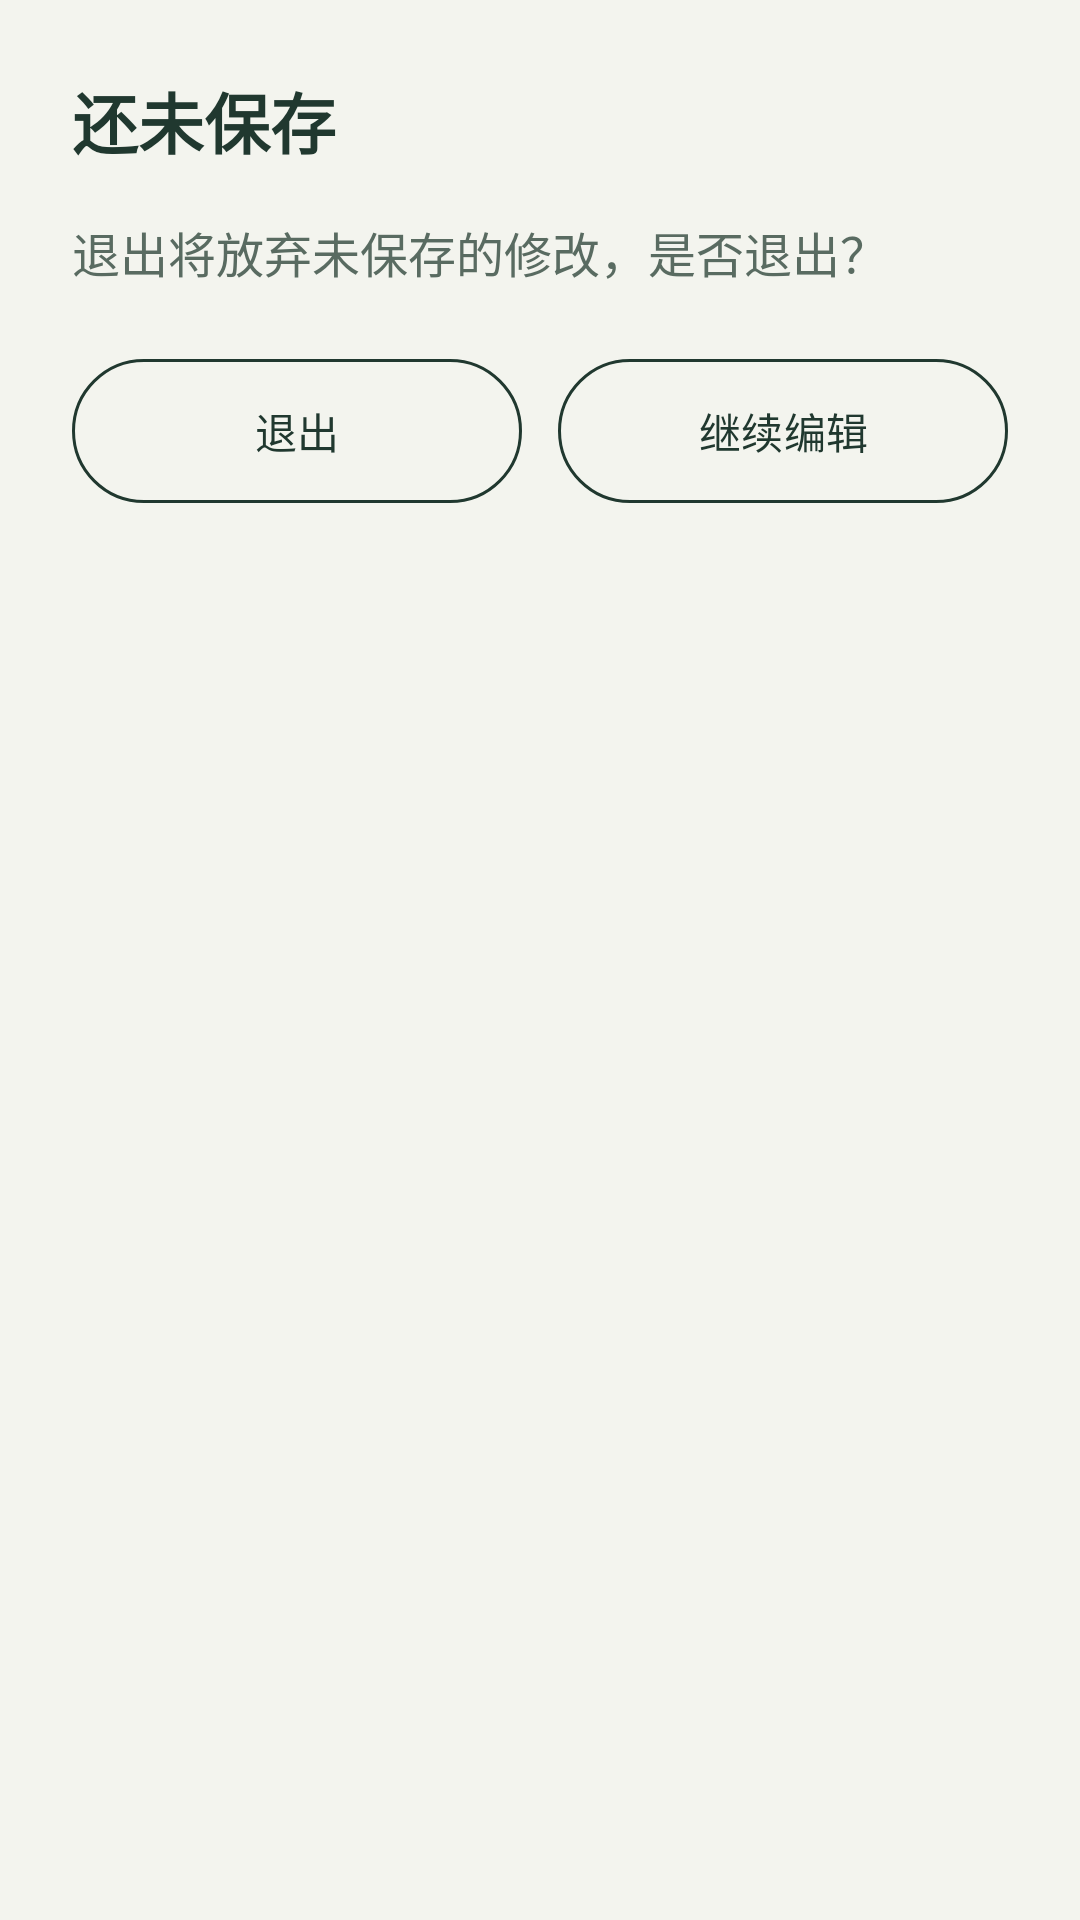

This screen was rendered from an Android layout file. Write that file and the resources it references.
<!-- AndroidManifest.xml: application theme Theme.BetterMe -->
<!-- res/layout/dialog_diary_unsaved.xml -->
<?xml version="1.0" encoding="utf-8"?>
<ScrollView xmlns:android="http://schemas.android.com/apk/res/android"
    android:layout_width="match_parent"
    android:layout_height="wrap_content"
    android:fillViewport="true">
    <LinearLayout
        android:layout_width="match_parent"
        android:layout_height="wrap_content"
        android:orientation="vertical"
        android:padding="24dp">
        <TextView
            android:layout_width="match_parent"
            android:layout_height="wrap_content"
            android:accessibilityHeading="true"
            android:text="@string/diary_unsaved"
            android:textColor="@color/text_primary"
            android:textSize="22sp"
            android:textStyle="bold" />
        <TextView
            android:layout_width="match_parent"
            android:layout_height="wrap_content"
            android:layout_marginTop="16dp"
            android:text="@string/diary_unsaved_message"
            android:textColor="@color/text_secondary"
            android:textSize="16sp" />
        <LinearLayout
            android:layout_width="match_parent"
            android:layout_height="wrap_content"
            android:layout_marginTop="24dp"
            android:gravity="center_vertical"
            android:orientation="horizontal">
            <com.google.android.material.button.MaterialButton
                android:id="@+id/btnExit"
                style="@style/DiaryUnsavedButton"
                android:layout_marginEnd="12dp"
                android:text="@string/diary_exit" />
            <com.google.android.material.button.MaterialButton
                android:id="@+id/btnContinue"
                style="@style/DiaryUnsavedButton"
                android:text="@string/diary_continue" />
        </LinearLayout>
    </LinearLayout>
</ScrollView>
<!-- resources referenced by this layout -->
<resources>
  <color name="text_primary">#20382F</color>
  <color name="text_secondary">#596B61</color>
  <string name="diary_continue">继续编辑</string>
  <string name="diary_exit">退出</string>
  <string name="diary_unsaved">还未保存</string>
  <string name="diary_unsaved_message">退出将放弃未保存的修改，是否退出？</string>
  <style name="DiaryUnsavedButton" parent="Widget.Material3.Button.OutlinedButton">
          <item name="android:layout_width">0dp</item>
          <item name="android:layout_height">wrap_content</item>
          <item name="android:layout_weight">1</item>
          <item name="android:minWidth">0dp</item>
          <item name="android:minHeight">48dp</item>
          <item name="android:paddingLeft">8dp</item>
          <item name="android:paddingRight">8dp</item>
          <item name="android:textSize">14sp</item>
          <item name="android:textAllCaps">false</item>
          <item name="android:textColor">@color/text_primary</item>
          <item name="android:gravity">center</item>
          <item name="android:insetTop">0dp</item>
          <item name="android:insetBottom">0dp</item>
          <item name="backgroundTint">@android:color/transparent</item>
          <item name="strokeColor">@color/text_primary</item>
          <item name="strokeWidth">1dp</item>
          <item name="rippleColor">@color/ripple_dark</item>
          <item name="shapeAppearanceOverlay">@style/DiaryUnsavedButtonShape</item>
      </style>
  <color name="ripple_dark">#18102D27</color>
  <style name="DiaryUnsavedButtonShape" parent="">
          <item name="cornerFamily">rounded</item>
          <item name="cornerSize">50%</item>
      </style>
  <color name="accent">#FFFFFF</color>
  <color name="on_primary">#FFFDF7</color>
  <color name="accent_light">#E5EDE7</color>
  <color name="gold_dark">#78633B</color>
  <color name="gold_light">#F1EBDD</color>
  <color name="tile_video_fg">#355F55</color>
  <color name="tile_video">#E2EBE7</color>
  <color name="surface">#FFFDF7</color>
  <color name="surface_muted">#E9EEE6</color>
  <color name="text_tertiary">#627166</color>
  <color name="sheet_divider">#DDE3D9</color>
  <color name="error">#A3423C</color>
  <color name="bg_page">#F3F4EE</color>
</resources>
